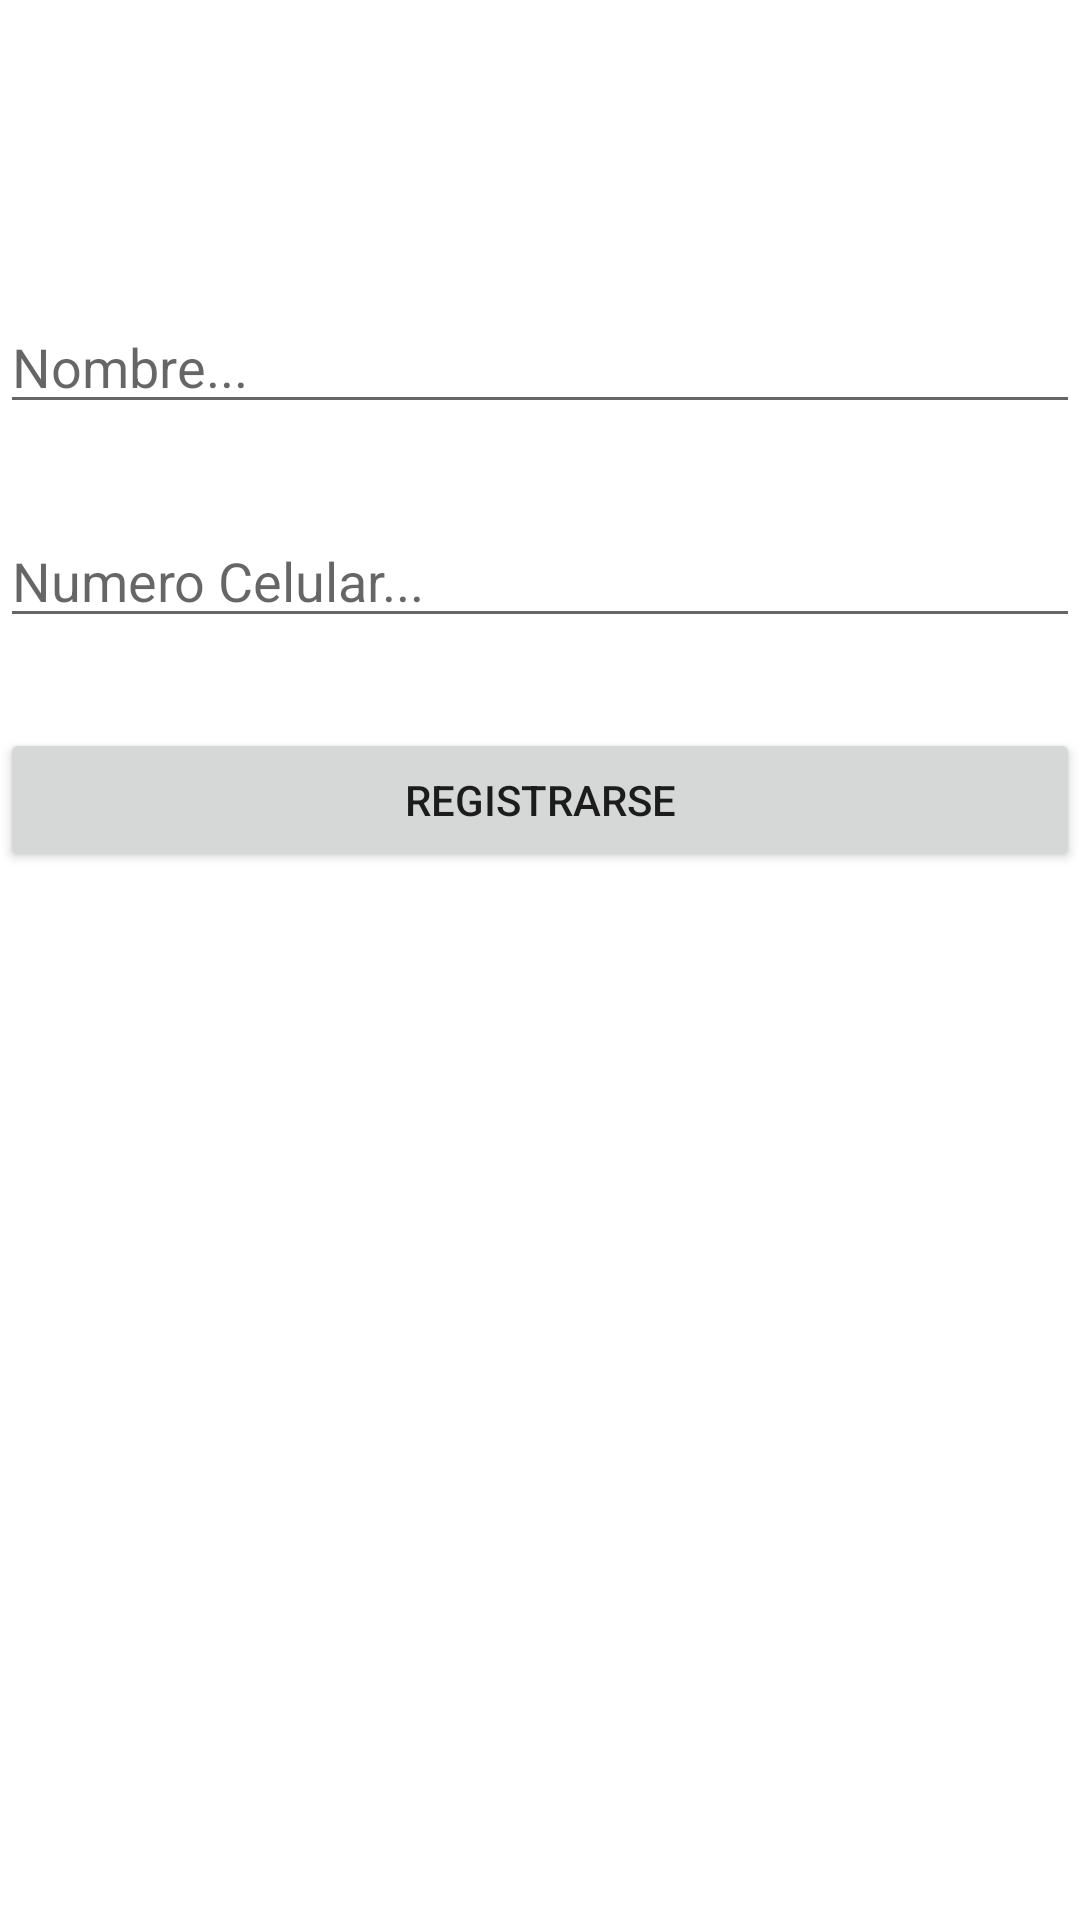

This screen was rendered from an Android layout file. Write that file and the resources it references.
<!-- AndroidManifest.xml: activity theme AppTheme -->
<!-- res/layout/activity_register.xml -->
<?xml version="1.0" encoding="utf-8"?>
<LinearLayout xmlns:android="http://schemas.android.com/apk/res/android"
    xmlns:tools="http://schemas.android.com/tools"
    android:layout_width="match_parent"
    android:layout_height="match_parent"
    tools:context="com.tutorial.stopwaiting.RegisterActivity"
    android:orientation="vertical"
    android:background="#ffffff">

    <EditText
        android:layout_width="match_parent"
        android:layout_height="wrap_content"
        android:inputType="textPersonName"
        android:ems="10"
        android:id="@+id/editText2"
        android:layout_gravity="center_horizontal"
        android:layout_marginTop="100sp"
        android:hint="@string/nombre" />

    <EditText
        android:layout_width="match_parent"
        android:layout_height="wrap_content"
        android:inputType="number"
        android:ems="10"
        android:id="@+id/editText3"
        android:layout_gravity="center_horizontal"
        android:hint="@string/numero_celular"
        android:layout_marginTop="30sp" />

    <Button
        android:layout_width="match_parent"
        android:layout_height="wrap_content"
        android:text="@string/registro"
        android:id="@+id/button2"
        android:layout_gravity="center_horizontal"
        android:layout_marginTop="30sp" />

</LinearLayout>
<!-- resources referenced by this layout -->
<resources>
  <string name="nombre">Nombre...</string>
  <string name="numero_celular">Numero Celular...</string>
  <string name="registro">Registrarse</string>
  <style name="AppTheme" parent="Theme.AppCompat.Light.DarkActionBar">
          
  
          <item name="colorPrimary">@color/colorRed</item>
          <item name="colorPrimaryDark">@color/colorPrimaryDark</item>
          <item name="colorAccent">@color/colorAccent</item>
      </style>
  <color name="colorRed">#FFFF0400</color>
  <color name="colorPrimaryDark">#303F9F</color>
  <color name="colorAccent">#FF4081</color>
</resources>
